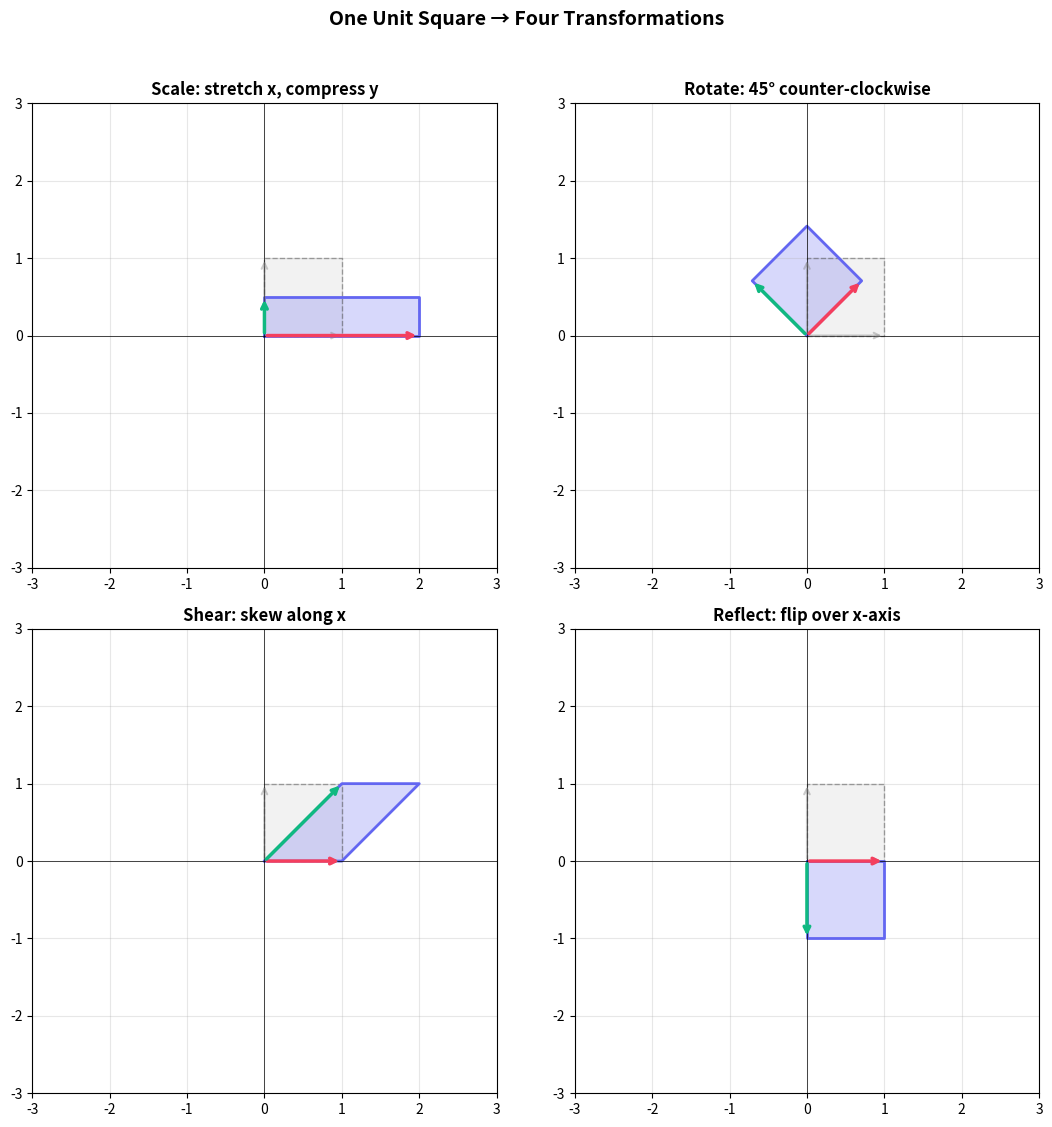

This figure's Python source: (Note: this script raises an exception after producing the figure.)
import numpy as np
import matplotlib.pyplot as plt
import matplotlib.patches as patches
%matplotlib inline

def plot_transformation(M, title='', ax=None):
    """Visualize what a 2x2 matrix does to the unit square and basis vectors."""
    if ax is None:
        fig, ax = plt.subplots(figsize=(6, 6))
    
    # Unit square corners
    square = np.array([[0,0], [1,0], [1,1], [0,1], [0,0]]).T  # 2×5
    transformed = M @ square
    
    # Draw original (faded)
    ax.fill(square[0], square[1], alpha=0.1, color='gray')
    ax.plot(square[0], square[1], 'k--', alpha=0.3, linewidth=1)
    
    # Draw transformed
    ax.fill(transformed[0], transformed[1], alpha=0.25, color='#6366f1')
    ax.plot(transformed[0], transformed[1], color='#6366f1', linewidth=2)
    
    # Basis vectors: original
    ax.annotate('', xy=(1, 0), xytext=(0, 0),
                arrowprops=dict(arrowstyle='->', color='gray', lw=1.5, alpha=0.4))
    ax.annotate('', xy=(0, 1), xytext=(0, 0),
                arrowprops=dict(arrowstyle='->', color='gray', lw=1.5, alpha=0.4))
    
    # Basis vectors: transformed
    e1 = M @ np.array([1, 0])
    e2 = M @ np.array([0, 1])
    ax.annotate('', xy=e1, xytext=(0, 0),
                arrowprops=dict(arrowstyle='->', color='#f43f5e', lw=2.5))
    ax.annotate('', xy=e2, xytext=(0, 0),
                arrowprops=dict(arrowstyle='->', color='#10b981', lw=2.5))
    
    ax.set_xlim(-3, 3)
    ax.set_ylim(-3, 3)
    ax.set_aspect('equal')
    ax.grid(True, alpha=0.3)
    ax.axhline(y=0, color='k', linewidth=0.5)
    ax.axvline(x=0, color='k', linewidth=0.5)
    ax.set_title(title, fontsize=12, fontweight='bold')
    return ax

# Show four fundamental transformations
fig, axes = plt.subplots(2, 2, figsize=(11, 11))

transforms = [
    (np.array([[2, 0], [0, 0.5]]), 'Scale: stretch x, compress y'),
    (np.array([[np.cos(np.pi/4), -np.sin(np.pi/4)], 
               [np.sin(np.pi/4),  np.cos(np.pi/4)]]), 'Rotate: 45° counter-clockwise'),
    (np.array([[1, 1], [0, 1]]), 'Shear: skew along x'),
    (np.array([[1, 0], [0, -1]]), 'Reflect: flip over x-axis'),
]

for ax, (M, title) in zip(axes.flat, transforms):
    plot_transformation(M, title, ax)

plt.suptitle('One Unit Square → Four Transformations', fontsize=14, fontweight='bold', y=1.02)
plt.tight_layout()
plt.show()

from ipywidgets import interact, FloatSlider

@interact(
    a=FloatSlider(value=1, min=-3, max=3, step=0.1, description='a'),
    b=FloatSlider(value=0, min=-3, max=3, step=0.1, description='b'),
    c=FloatSlider(value=0, min=-3, max=3, step=0.1, description='c'),
    d=FloatSlider(value=1, min=-3, max=3, step=0.1, description='d')
)
def transform_explorer(a, b, c, d):
    M = np.array([[a, b], [c, d]])
    det = np.linalg.det(M)
    
    # Transform unit square and circle
    theta = np.linspace(0, 2*np.pi, 100)
    circle = np.array([np.cos(theta), np.sin(theta)])
    transformed = M @ circle
    
    fig, axes = plt.subplots(1, 2, figsize=(12, 5))
    
    # Unit square transformation
    plot_transformation(M, f'Matrix [[{a},{b}],[{c},{d}]]', axes[0])
    
    # Circle transformation
    axes[1].plot(np.cos(theta), np.sin(theta), 'k--', alpha=0.3, linewidth=1)
    axes[1].plot(transformed[0], transformed[1], color='#f43f5e', linewidth=2)
    axes[1].set_xlim(-4, 4); axes[1].set_ylim(-4, 4)
    axes[1].set_aspect('equal')
    axes[1].grid(True, alpha=0.3)
    axes[1].axhline(y=0, color='k', linewidth=0.5)
    axes[1].axvline(x=0, color='k', linewidth=0.5)
    axes[1].set_title(f'Circle → Ellipse (det = {det:.2f})', fontsize=12, fontweight='bold')
    
    plt.tight_layout()
    plt.show()
    
    # What kind of transformation is this?
    if abs(det) < 0.01:
        print('⚠ Determinant ≈ 0: Transformation collapses space (singular matrix)')
    elif det < 0:
        print(f'↺ Determinant < 0: Orientation is flipped, area scaled by {abs(det):.2f}')
    else:
        print(f'→ Determinant = {det:.2f}: Area scaled by {det:.2f}, orientation preserved')

from matplotlib.animation import FuncAnimation
from IPython.display import HTML

fig, ax = plt.subplots(figsize=(6, 6))
theta_pts = np.linspace(0, 2*np.pi, 100)

# A house shape to transform
house = np.array([[0, 1, 1, 0.5, 0, 0],
                  [0, 0, 0.8, 1.2, 0.8, 0]])

line_orig, = ax.plot(house[0], house[1], 'k--', alpha=0.3, linewidth=1)
line_trans, = ax.plot([], [], color='#6366f1', linewidth=2.5)

ax.set_xlim(-2, 2); ax.set_ylim(-2, 2)
ax.set_aspect('equal')
ax.grid(True, alpha=0.3)

def animate(frame):
    angle = frame * np.pi / 30
    R = np.array([[np.cos(angle), -np.sin(angle)],
                  [np.sin(angle),  np.cos(angle)]])
    rotated = R @ house
    line_trans.set_data(rotated[0], rotated[1])
    ax.set_title(f'Rotation: {np.degrees(angle):.0f}°', fontsize=13, fontweight='bold')
    return line_trans,

ani = FuncAnimation(fig, animate, frames=60, interval=80, blit=False)
plt.close(fig)
HTML(ani.to_jshtml())

# Generate points on a circle
theta = np.linspace(0, 2*np.pi, 100)
circle = np.array([np.cos(theta), np.sin(theta)])  # 2×100 matrix of points

# Define a transformation
M = np.array([[2, 1],
              [0.5, 1.5]])

# Transform ALL points at once (matrix multiplication)
transformed = M @ circle

fig, axes = plt.subplots(1, 2, figsize=(12, 5))

axes[0].plot(circle[0], circle[1], color='#6366f1', linewidth=2)
axes[0].set_title('Original circle', fontsize=12, fontweight='bold')
axes[0].set_aspect('equal')
axes[0].set_xlim(-4, 4); axes[0].set_ylim(-4, 4)
axes[0].grid(True, alpha=0.3)

axes[1].plot(transformed[0], transformed[1], color='#f43f5e', linewidth=2)
axes[1].set_title(f'After M (det = {np.linalg.det(M):.2f})', fontsize=12, fontweight='bold')
axes[1].set_aspect('equal')
axes[1].set_xlim(-4, 4); axes[1].set_ylim(-4, 4)
axes[1].grid(True, alpha=0.3)

plt.suptitle('Matrix transforms a circle into an ellipse', fontsize=13, fontweight='bold')
plt.tight_layout()
plt.show()

print(f'Matrix:\n{M}')
print(f'Determinant: {np.linalg.det(M):.4f} (area scaling factor)')
print(f'Eigenvalues: {np.linalg.eigvals(M)}')

# A simple directed graph as an adjacency matrix
# Nodes: 0, 1, 2, 3
# Edges: 0→1, 0→2, 1→2, 2→3, 3→0
A = np.array([[0, 1, 1, 0],
              [0, 0, 1, 0],
              [0, 0, 0, 1],
              [1, 0, 0, 0]])

# A² counts paths of length 2
A2 = A @ A
# A³ counts paths of length 3
A3 = A @ A @ A

fig, axes = plt.subplots(1, 3, figsize=(14, 4))

for ax, (mat, title) in zip(axes, [(A, 'A: direct edges'),
                                     (A2, 'A²: paths of length 2'),
                                     (A3, 'A³: paths of length 3')]):
    im = ax.imshow(mat, cmap='YlOrRd', vmin=0, vmax=max(mat.max(), 1))
    ax.set_title(title, fontsize=11, fontweight='bold')
    for i in range(4):
        for j in range(4):
            ax.text(j, i, str(mat[i, j]), ha='center', va='center', fontsize=14,
                   color='white' if mat[i,j] > mat.max()/2 else 'black')
    ax.set_xticks(range(4)); ax.set_yticks(range(4))
    ax.set_xlabel('To node'); ax.set_ylabel('From node')

plt.suptitle('Matrix Powers = Path Counting', fontsize=13, fontweight='bold')
plt.tight_layout()
plt.show()

print('A²[0][3] =', A2[0][3], '→ number of paths of length 2 from node 0 to node 3')
print('A³[0][0] =', A3[0][0], '→ number of cycles of length 3 starting at node 0')

M = np.array([[2, 1], [1, 3]])
v = np.array([1, 2])

print('=== Matrix operations ===')
print(f'M @ v (transform):  {M @ v}')
print(f'M @ M (compose):    \n{M @ M}')
print(f'det(M):             {np.linalg.det(M):.4f}')
print(f'M.T (transpose):    \n{M.T}')
print()

print('=== Eigendecomposition ===')
eigenvalues, eigenvectors = np.linalg.eig(M)
print(f'Eigenvalues:  {eigenvalues}')
print(f'Eigenvectors: \n{eigenvectors}')
print()

# Verify: M @ eigenvector = eigenvalue * eigenvector
for i in range(len(eigenvalues)):
    ev = eigenvectors[:, i]
    lhs = M @ ev
    rhs = eigenvalues[i] * ev
    print(f'M @ e{i} = {lhs},  λ{i} * e{i} = {rhs},  match: {np.allclose(lhs, rhs)}')

print()
print('=== Inverse ===')
M_inv = np.linalg.inv(M)
print(f'M⁻¹:\n{M_inv}')
print(f'M @ M⁻¹ = Identity: {np.allclose(M @ M_inv, np.eye(2))}')

import numpy as np
import matplotlib.pyplot as plt
from math101.testing import check_answer, difficulty_banner, score_report
from math101.tracker import record_score

results = []

score_report(results)
record_score('Structure_and_Transformations', 'exercises', sum(results), len(results))
